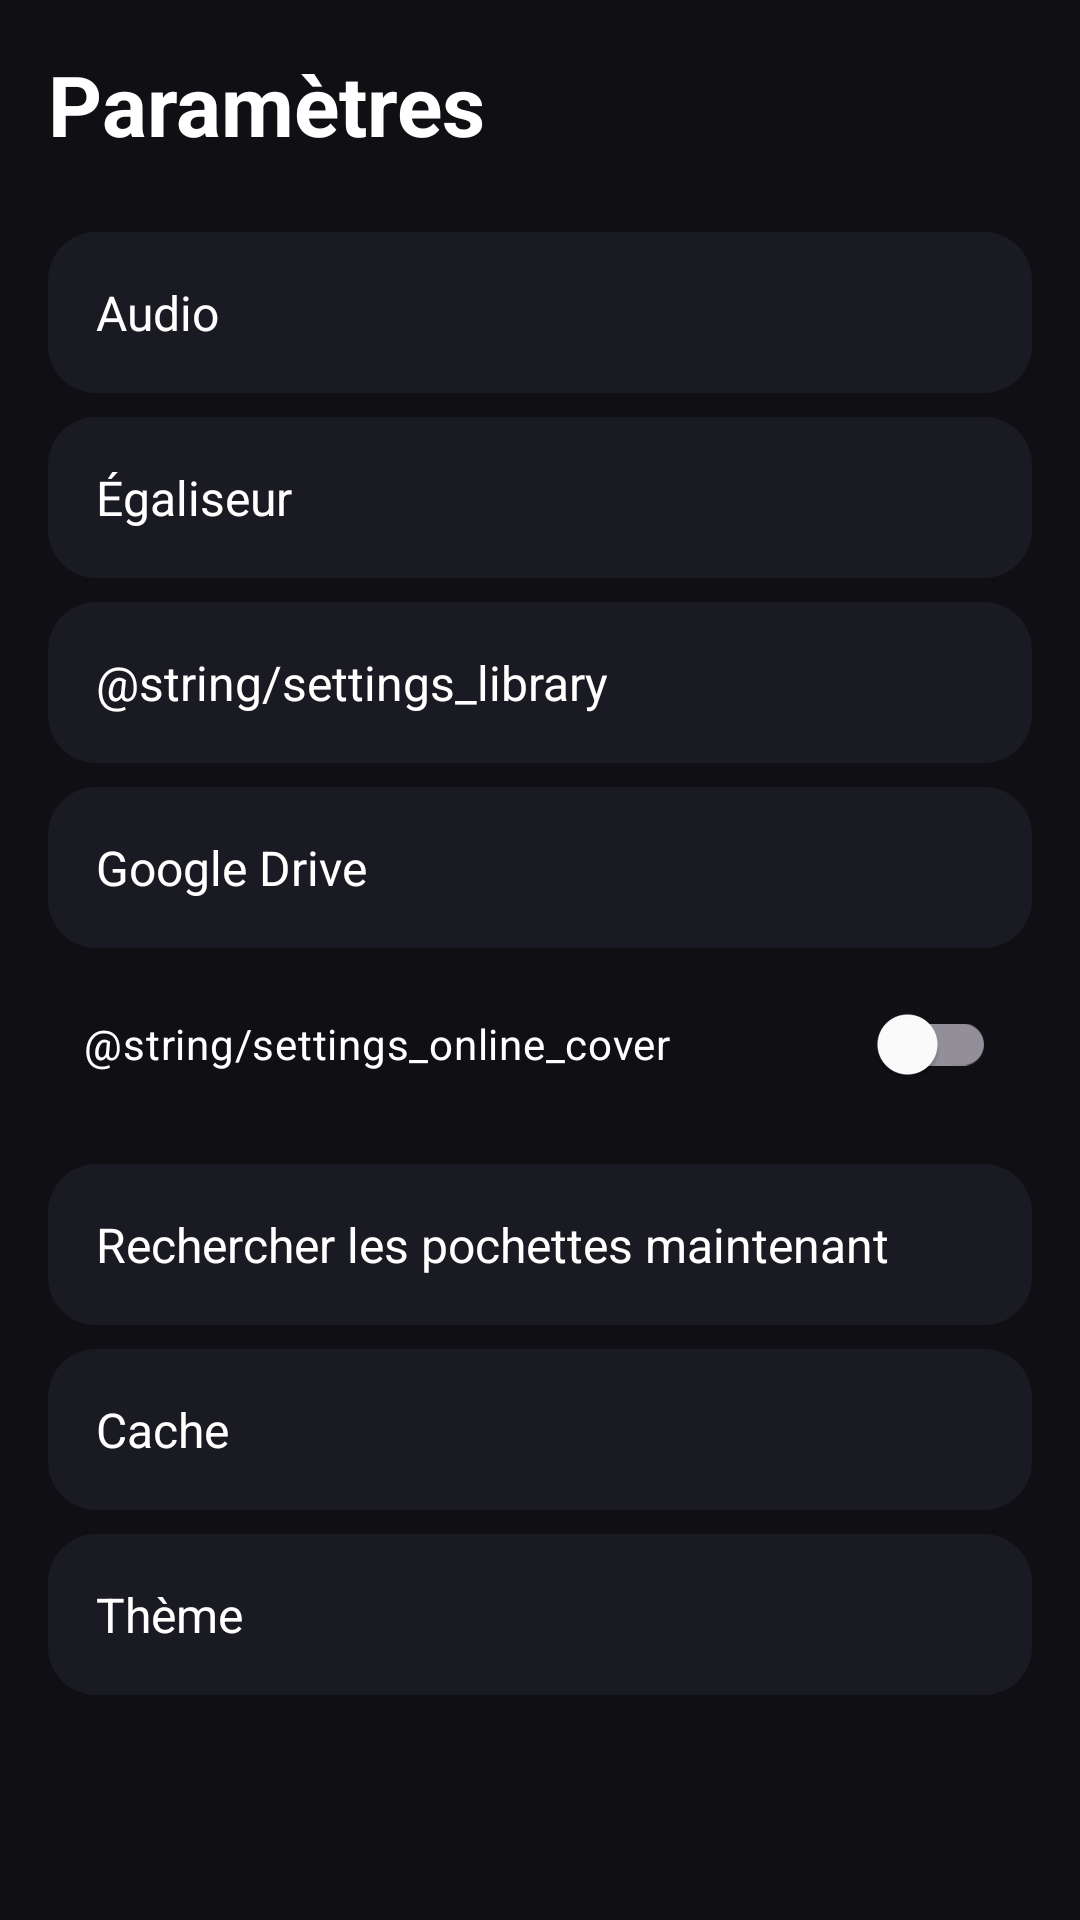

Reconstruct the res/layout file that produces this screen, plus the resources it refers to.
<!-- AndroidManifest.xml: application theme Theme.Melodie -->
<!-- res/layout/fragment_settings.xml -->
<?xml version="1.0" encoding="utf-8"?>
<androidx.core.widget.NestedScrollView
    xmlns:android="http://schemas.android.com/apk/res/android"
    android:layout_width="match_parent"
    android:layout_height="match_parent"
    android:background="@color/bg_dark">

    <LinearLayout
        android:layout_width="match_parent"
        android:layout_height="wrap_content"
        android:orientation="vertical"
        android:padding="16dp">

        <TextView
            android:layout_width="wrap_content"
            android:layout_height="wrap_content"
            android:text="@string/nav_settings"
            android:textColor="@color/text_primary"
            android:textSize="28sp"
            android:textStyle="bold"
            android:paddingBottom="16dp" />

        <TextView
            android:id="@+id/settings_audio"
            style="@style/SettingsItem"
            android:text="@string/settings_audio" />

        <TextView
            android:id="@+id/settings_eq"
            style="@style/SettingsItem"
            android:text="@string/settings_equalizer" />

        <TextView
            android:id="@+id/settings_library"
            style="@style/SettingsItem"
            android:text="@string/settings_library" />

        <TextView
            android:id="@+id/settings_drive"
            style="@style/SettingsItem"
            android:text="@string/settings_drive" />

        <com.google.android.material.switchmaterial.SwitchMaterial
            android:id="@+id/settings_online_cover"
            android:layout_width="match_parent"
            android:layout_height="wrap_content"
            android:layout_marginTop="8dp"
            android:layout_marginBottom="8dp"
            android:padding="12dp"
            android:text="@string/settings_online_cover"
            android:textColor="@color/text_primary" />

        <TextView
            android:id="@+id/settings_refresh_cover"
            style="@style/SettingsItem"
            android:text="@string/settings_refresh_cover" />

        <TextView
            android:id="@+id/settings_cache"
            style="@style/SettingsItem"
            android:text="@string/settings_cache" />

        <TextView
            android:id="@+id/settings_theme"
            style="@style/SettingsItem"
            android:text="@string/settings_theme" />
    </LinearLayout>
</androidx.core.widget.NestedScrollView>
<!-- resources referenced by this layout -->
<resources>
  <color name="bg_dark">#0F0F14</color>
  <color name="text_primary">#FFFFFF</color>
  <string name="nav_settings">Paramètres</string>
  <string name="settings_audio">Audio</string>
  <string name="settings_cache">Cache</string>
  <string name="settings_drive">Google Drive</string>
  <string name="settings_equalizer">Égaliseur</string>
  <string name="settings_refresh_cover">Rechercher les pochettes maintenant</string>
  <string name="settings_theme">Thème</string>
  <style name="SettingsItem">
          <item name="android:layout_width">match_parent</item>
          <item name="android:layout_height">wrap_content</item>
          <item name="android:padding">16dp</item>
          <item name="android:layout_marginTop">8dp</item>
          <item name="android:textColor">@color/text_primary</item>
          <item name="android:textSize">16sp</item>
          <item name="android:background">@drawable/bg_card_rounded</item>
          <item name="android:clickable">true</item>
          <item name="android:focusable">true</item>
          <item name="android:foreground">?attr/selectableItemBackground</item>
      </style>
  <style name="Theme.Melodie" parent="Theme.Material3.Dark.NoActionBar">
          <item name="colorPrimary">@color/melodie_purple</item>
          <item name="colorOnPrimary">@color/white</item>
          <item name="colorSecondary">@color/audio_cyan</item>
          <item name="colorOnSecondary">@color/black</item>
          <item name="colorTertiary">@color/energy_green</item>
          <item name="colorOnTertiary">@color/black</item>
  
          <item name="android:colorBackground">@color/bg_dark</item>
          <item name="colorSurface">@color/surface</item>
          <item name="colorSurfaceVariant">@color/surface_variant</item>
          <item name="colorOnBackground">@color/text_primary</item>
          <item name="colorOnSurface">@color/text_primary</item>
          <item name="colorOnSurfaceVariant">@color/text_secondary</item>
  
          <item name="android:statusBarColor">@color/bg_dark</item>
          <item name="android:navigationBarColor">@color/bg_dark</item>
          <item name="android:windowLightStatusBar">false</item>
      </style>
  <!-- drawable bg_card_rounded (drawable) -->
  <shape xmlns:android="http://schemas.android.com/apk/res/android"
      android:shape="rectangle">
      <solid android:color="@color/surface" />
      <corners android:radius="16dp" />
  </shape>
  <color name="melodie_purple">#7C4DFF</color>
  <color name="white">#FFFFFFFF</color>
  <color name="audio_cyan">#00D4FF</color>
  <color name="black">#FF000000</color>
  <color name="energy_green">#00E5A8</color>
  <color name="surface">#1A1A22</color>
  <color name="surface_variant">#232333</color>
  <color name="text_secondary">#B0B0C3</color>
</resources>
